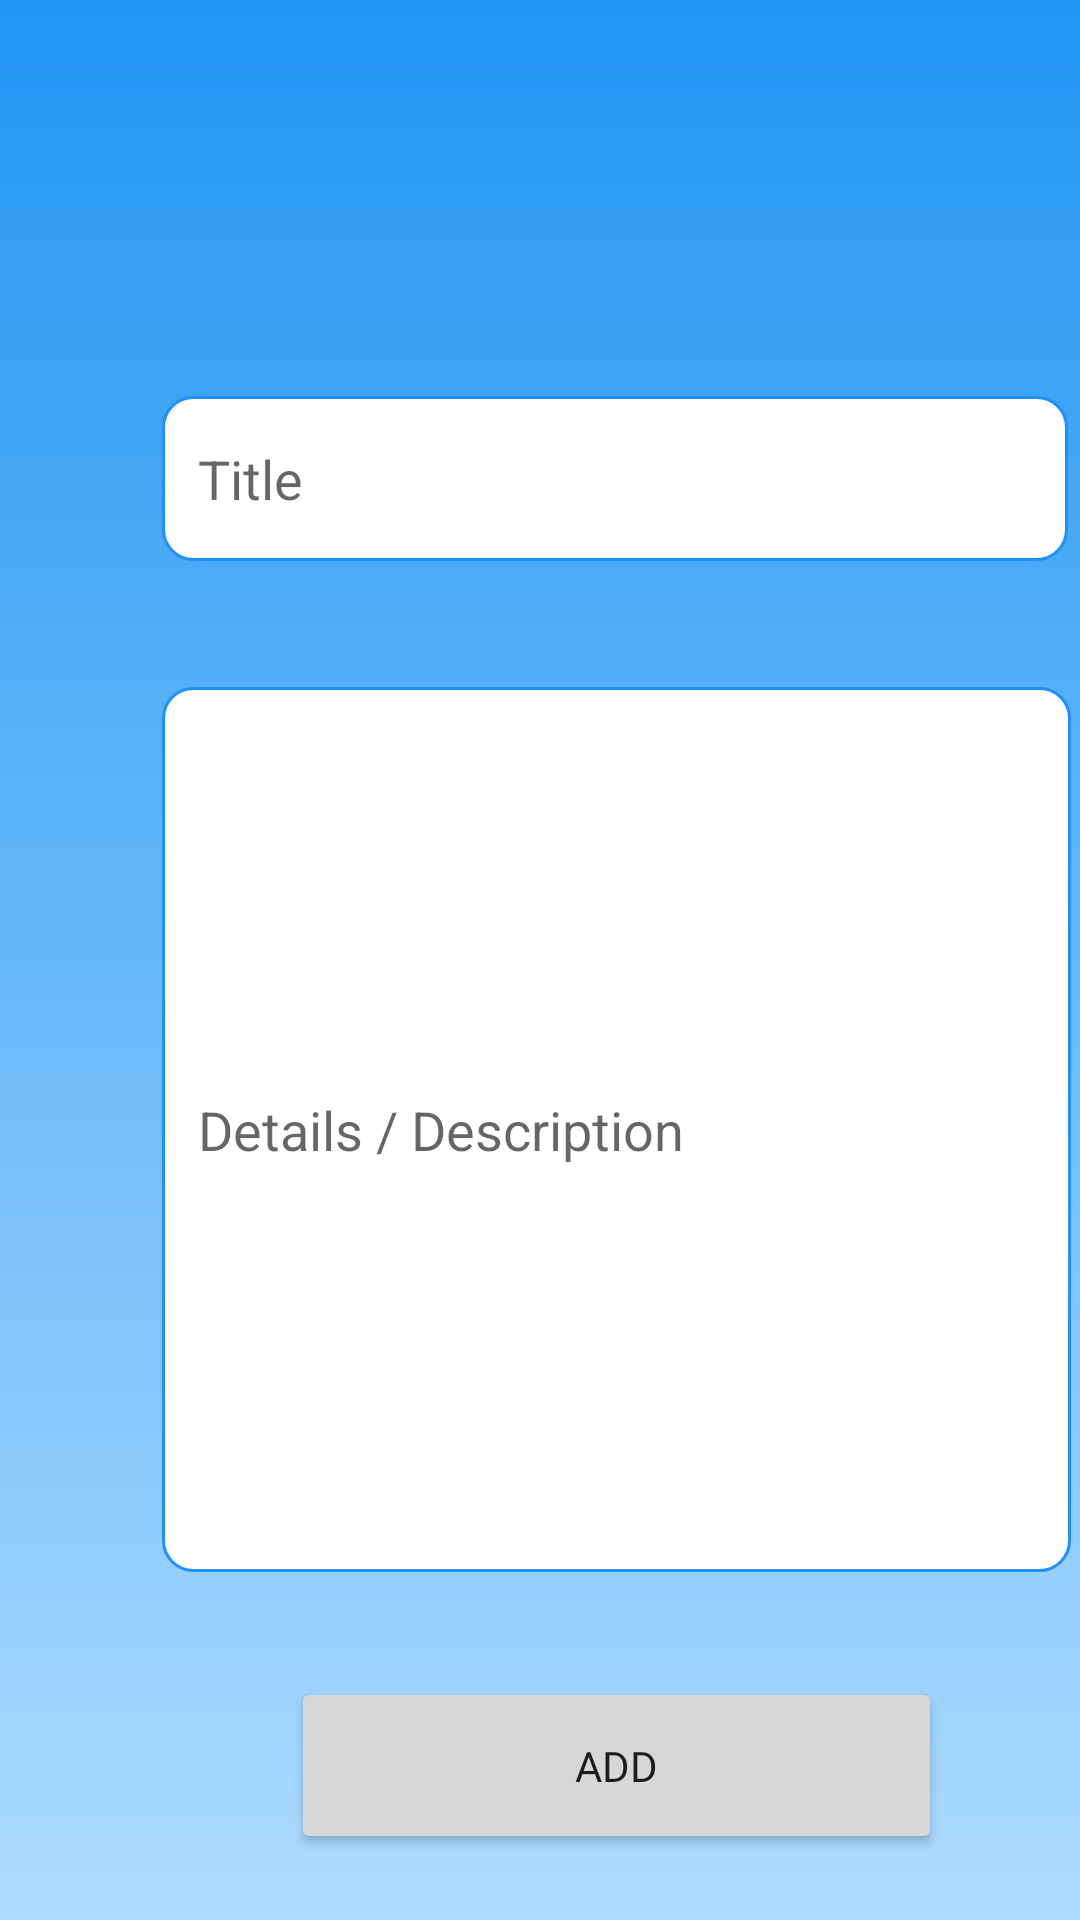

Write the Android layout XML for this screen, with the resource values it uses.
<!-- AndroidManifest.xml: application theme Theme.MyApplication -->
<!-- res/layout/activity_add.xml -->
<?xml version="1.0" encoding="utf-8"?>
<androidx.constraintlayout.widget.ConstraintLayout xmlns:android="http://schemas.android.com/apk/res/android"
    xmlns:app="http://schemas.android.com/apk/res-auto"
    xmlns:tools="http://schemas.android.com/tools"
    android:layout_width="match_parent"
    android:layout_height="match_parent"
    android:background="@drawable/gradientbackground"
    tools:context=".AddActivity">

    <EditText
        android:id="@+id/detailinput"
        android:layout_width="303dp"
        android:layout_height="295dp"
        android:layout_marginStart="54dp"
        android:layout_marginTop="42dp"
        android:background="@drawable/custom_input"
        android:ems="10"
        android:hint="Details / Description"
        android:inputType="textPersonName"
        android:paddingStart="12dp"
        android:paddingEnd="12dp"
        app:layout_constraintStart_toStartOf="parent"
        app:layout_constraintTop_toBottomOf="@+id/titleinput"
        tools:ignore="TouchTargetSizeCheck" />

    <EditText
        android:id="@+id/titleinput"
        android:layout_width="302dp"
        android:layout_height="55dp"
        android:layout_marginStart="54dp"
        android:layout_marginTop="132dp"
        android:background="@drawable/custom_input"
        android:ems="10"
        android:hint="Title"
        android:inputType="textPersonName"
        android:paddingStart="12dp"
        android:paddingEnd="12dp"
        app:layout_constraintStart_toStartOf="parent"
        app:layout_constraintTop_toTopOf="parent"
        tools:ignore="TouchTargetSizeCheck" />

    <Button
        android:id="@+id/buttonadd"
        android:layout_width="217dp"
        android:layout_height="59dp"
        android:layout_marginStart="97dp"
        android:layout_marginTop="35dp"
        android:fontFamily="@font/cabin"
        android:text="ADD"
        app:layout_constraintStart_toStartOf="parent"
        app:layout_constraintTop_toBottomOf="@+id/detailinput" />

</androidx.constraintlayout.widget.ConstraintLayout>
<!-- resources referenced by this layout -->
<resources>
  <!-- drawable custom_input (drawable-v24) -->
  <?xml version="1.0" encoding="utf-8"?>
  <selector xmlns:android="http://schemas.android.com/apk/res/android">
  
      <item android:state_enabled="true" android:state_focused="true">
          <shape  android:shape="rectangle">
              <solid android:color="@android:color/white"/>
              <corners android:radius="10dp"/>
              <stroke android:color="@color/yellow" android:width="1dp"/>
          </shape>
      </item>
  
      <item android:state_enabled="true">
          <shape  android:shape="rectangle">
              <solid android:color="@android:color/white"/>
              <corners android:radius="10dp"/>
              <stroke android:color="@color/blue" android:width="1dp"/>
          </shape>
      </item>
  
  </selector>
  <!-- drawable gradientbackground (drawable-v24) -->
  <?xml version="1.0" encoding="utf-8"?>
  <shape xmlns:android="http://schemas.android.com/apk/res/android">
  
      <gradient
          android:type="linear"
          android:angle="270"
          android:startColor="#2196F3"
          android:endColor="#AEDBFF"
      />
  </shape>
  <style name="Theme.MyApplication" parent="Theme.MaterialComponents.DayNight.DarkActionBar">
          
          <item name="colorPrimary">@color/blue</item>
          <item name="colorPrimaryVariant">@color/blue</item>
          <item name="colorOnPrimary">@color/white</item>
          
          <item name="colorSecondary">@color/lightblue</item>
          <item name="colorSecondaryVariant">@color/lightblue</item>
          <item name="colorOnSecondary">@color/black</item>
          
          <item name="android:statusBarColor" tools:targetApi="l">?attr/colorPrimaryVariant</item>
          
      </style>
  <color name="yellow">#EEDC82</color>
      ↗️
  <color name="blue">#1E90FF</color>
  <color name="white">#FFFFFFFF</color>
  <color name="lightblue">#9BDDFF</color>
  <color name="black">#FF000000</color>
</resources>
